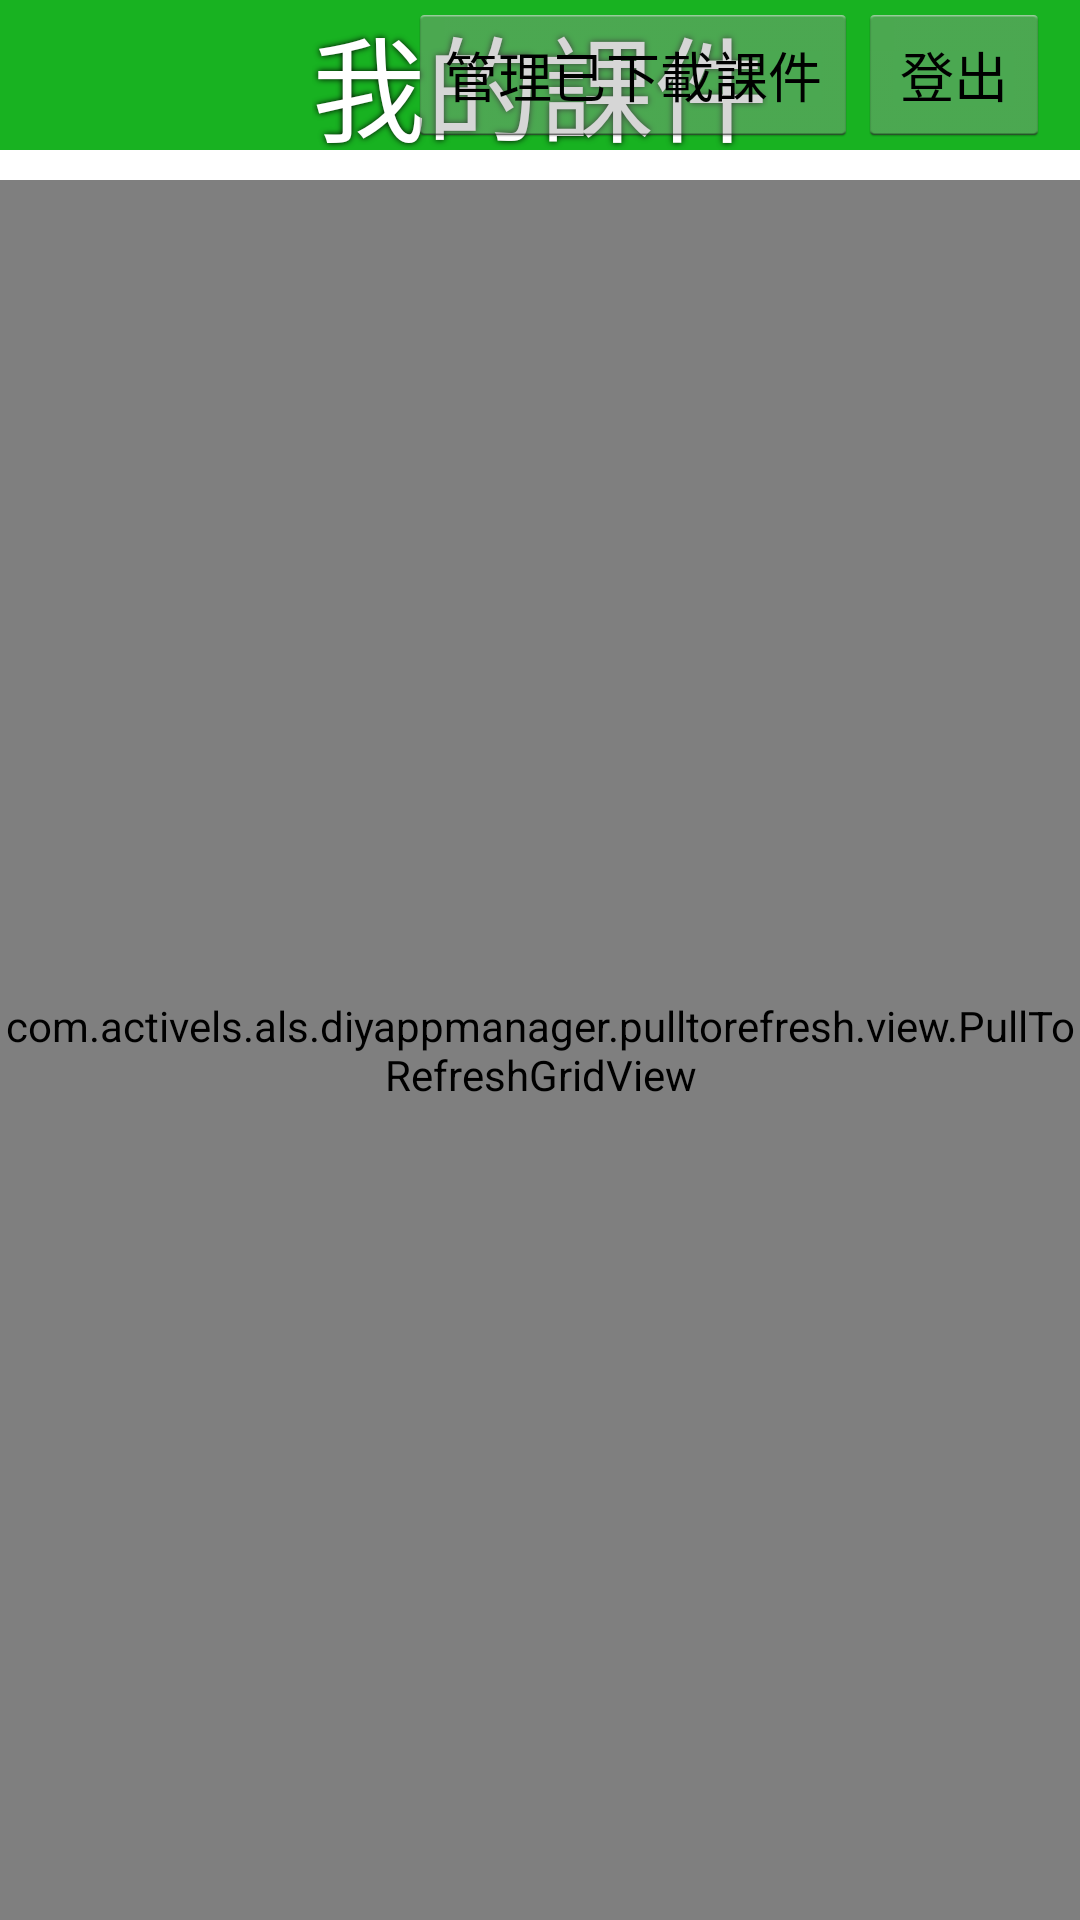

This screen was rendered from an Android layout file. Write that file and the resources it references.
<!-- AndroidManifest.xml: application theme AppTheme -->
<!-- res/layout/activity_main.xml -->
<FrameLayout xmlns:android="http://schemas.android.com/apk/res/android"
    android:layout_width="match_parent"
    android:layout_height="match_parent"
    android:background="#FFFFFF">

    <LinearLayout
        android:layout_width="match_parent"
        android:layout_height="match_parent"
        android:orientation="vertical">

        <include layout="@layout/title" />

        <FrameLayout
            android:layout_width="match_parent"
            android:layout_height="match_parent"
            android:layout_marginTop="10dp">

            <com.activels.als.diyappmanager.pulltorefresh.view.PullToRefreshGridView
                android:id="@+id/refreshGridView"
                android:layout_width="match_parent"
                android:layout_height="match_parent" />

            <GridView
                android:id="@+id/downloadedGridView"
                android:layout_width="match_parent"
                android:layout_height="match_parent"
                android:numColumns="2"
                android:visibility="gone" />

            <TextView
                android:id="@+id/emptyTipText"
                android:layout_width="wrap_content"
                android:layout_height="wrap_content"
                android:layout_gravity="center"
                android:text="@string/empty_tip_text"
                android:textColor="#000000"
                android:textSize="30sp"
                android:visibility="gone" />
        </FrameLayout>

        <com.activels.als.diyappmanager.view.CommonScrollView
            android:id="@+id/scrollView"
            android:layout_width="match_parent"
            android:layout_height="match_parent"
            android:visibility="gone">

            <LinearLayout
                android:layout_width="match_parent"
                android:layout_height="match_parent"
                android:orientation="vertical">

                <com.activels.als.diyappmanager.view.WaterfallView
                    android:id="@+id/waterfallView"
                    android:layout_width="match_parent"
                    android:layout_height="match_parent"
                    android:background="#FFFFFF"
                    android:padding="10dp" />
            </LinearLayout>
        </com.activels.als.diyappmanager.view.CommonScrollView>
    </LinearLayout>

    

</FrameLayout>
<!-- res/layout/title.xml (included above) -->
<?xml version="1.0" encoding="utf-8"?>
<FrameLayout xmlns:android="http://schemas.android.com/apk/res/android"
    android:layout_width="match_parent"
    android:layout_height="50dp"
    android:background="@color/viewbgcolor"
    android:orientation="vertical">

    <Button
        android:id="@+id/refreshBtn"
        android:layout_width="40dp"
        android:layout_height="40dp"
        android:layout_gravity="left|center_vertical"
        android:layout_marginLeft="5dp"
        android:background="@drawable/refresh_icon" />

    <TextView
        android:id="@+id/appTitle"
        android:layout_width="wrap_content"
        android:layout_height="wrap_content"
        android:layout_gravity="center"
        android:shadowColor="#ff000000"
        android:shadowRadius="5.0"
        android:text="@string/app_name"
        android:textColor="#ffffff"
        android:textSize="38sp" />

    <LinearLayout
        android:layout_width="wrap_content"
        android:layout_height="wrap_content"
        android:layout_gravity="right|center_vertical"
        android:layout_marginRight="5dp">

        <Button
            android:id="@+id/manageBtn"
            android:layout_width="wrap_content"
            android:layout_height="wrap_content"
            android:text="@string/manage_text" />

        <Button
            android:id="@+id/logoutBtn"
            android:layout_width="wrap_content"
            android:layout_height="wrap_content"
            android:layout_marginRight="5dp"
            android:text="@string/logout_text" />

    </LinearLayout>

</FrameLayout>
<!-- res/layout/common_delete.xml (included above) -->
<FrameLayout xmlns:android="http://schemas.android.com/apk/res/android"
    android:id="@+id/topContainer"
    android:layout_width="match_parent"
    android:layout_height="wrap_content"
    android:layout_gravity="top"
    android:background="#99000000"
    android:orientation="horizontal"
    android:paddingBottom="3dp"
    android:paddingTop="3dp"
    android:visibility="gone">

    <Button
        android:id="@+id/cancelBtn"
        android:layout_width="wrap_content"
        android:layout_height="wrap_content"
        android:layout_gravity="left"
        android:layout_marginLeft="20dp"
        android:background="@drawable/delete_grey_shape"
        android:text="@string/back_text"
        android:textColor="#FFFFFF"
        android:textSize="18sp" />

    <TextView
        android:id="@+id/countText"
        android:layout_width="wrap_content"
        android:layout_height="wrap_content"
        android:layout_gravity="center"
        android:text="@string/selected_size_text"
        android:textColor="#FFFFFF"
        android:textSize="24sp" />

    <LinearLayout
        android:layout_width="wrap_content"
        android:layout_height="wrap_content"
        android:layout_gravity="right"
        android:layout_marginRight="20dp">

        <ToggleButton
            android:id="@+id/selectAllBtn"
            android:layout_width="wrap_content"
            android:layout_height="wrap_content"
            android:layout_marginRight="10dp"
            android:background="@drawable/delete_grey_shape"
            android:checked="false"
            android:textColor="#FFFFFF"
            android:textOff="@string/select_all_text"
            android:textOn="@string/select_no_one_text"
            android:textSize="18sp" />

        <Button
            android:id="@+id/deleteBtn"
            android:layout_width="wrap_content"
            android:layout_height="wrap_content"
            android:layout_gravity="center"
            android:background="@drawable/delete_grey_shape"
            android:text="@string/delete_text"
            android:textColor="#FFFFFF"
            android:textSize="18sp" />
    </LinearLayout>

</FrameLayout>
<!-- resources referenced by this layout -->
<resources>
  <color name="viewbgcolor">#18B221</color>
  <!-- drawable delete_grey_shape (drawable) -->
  <shape xmlns:android="http://schemas.android.com/apk/res/android">
      <corners android:radius="8dp" />
      <solid android:color="#ff3155ff" />
  </shape>
  <string name="app_name">我的課件</string>
  <string name="back_text">返回</string>
  <string name="delete_text">刪除已選課件</string>
  <string name="empty_tip_text">數據為空</string>
  <string name="logout_text">登出</string>
  <string name="manage_text">管理已下載課件</string>
  <string name="select_all_text">全選</string>
  <string name="select_no_one_text">全不選</string>
  <string name="selected_size_text">已選課件之檔案總大小：</string>
  <style name="AppTheme" parent="android:Theme.Holo.Light">
          
          <item name="android:windowNoTitle">true</item>
          <item name="android:windowFullscreen">true</item>
      </style>
</resources>
